pico-8 play session: no input (idle), after a click and taps of 🅾, ❎, 🅾+❎, 🅾 in the second before t = 0

[t = 1 s] idle ~1s (no d-pad/buttons)
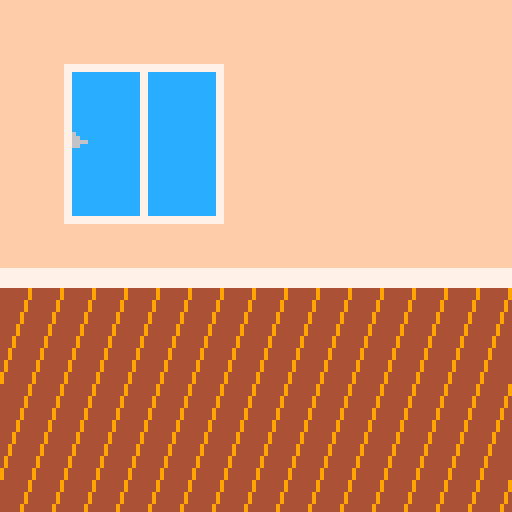
[t = 2 s] idle ~2s (no d-pad/buttons)
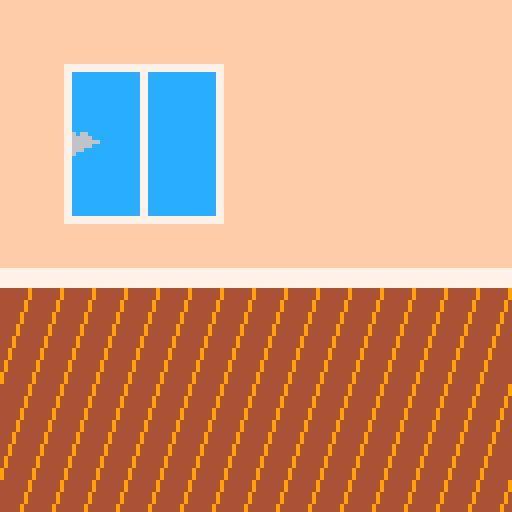
[t = 4 s] idle ~4s (no d-pad/buttons)
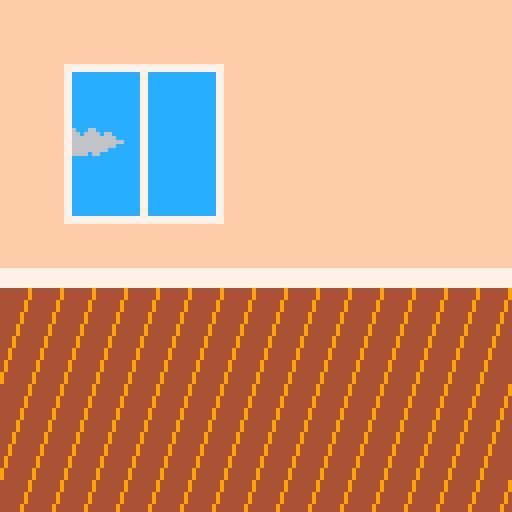
[t = 6 s] idle ~6s (no d-pad/buttons)
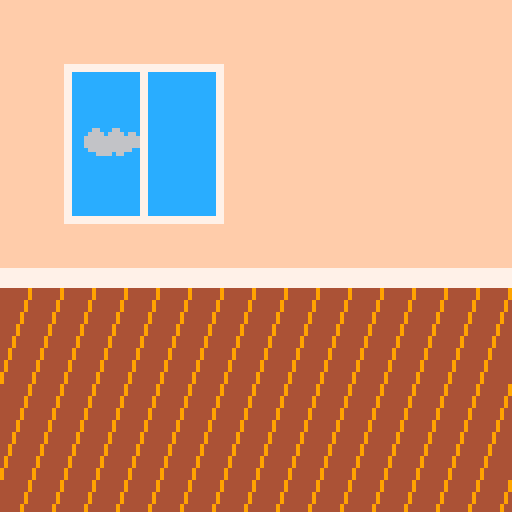
[t = 8 s] idle ~8s (no d-pad/buttons)
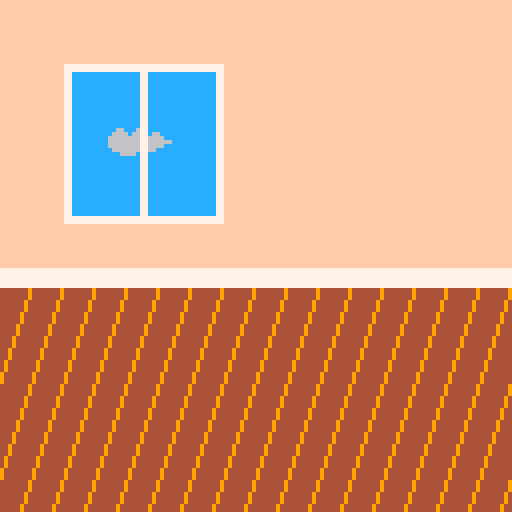

pico-8 cartridge
version 43
__lua__
function _init()
 init_cloud()
end

function init_cloud()
 cloud_x = 0
 cloud_y = flr(rnd(25) + 15)
end

function generated()
 cls()
 cloud_x += 0.1
 --house
 fillp(█)
 rectfill(0, 0, 128, 70, 15)

 --window
 rectfill(20, 15, 56, 50, 12)
 rect(20, 15, 56, 50, 7)
 rect(19, 14, 57, 51, 7)
 --add clouds here
 clip(21, 15, 35, 35)
 if cloud_x > 53 then
  init_cloud()
 end
 sspr(112, 16, 16, 16, cloud_x, cloud_y, 16, 16)
 clip()
 --middle
 line(38, 15, 38, 50, 7)
 line(37, 15, 37, 50, 7)

 --floor
 rectfill(0, 70, 128, 128, 4)
 rectfill(0, 70, 128, 65, 7)
 for i = 0, 40 do
  line(i * 10, 71, i * 10 - 20, 127, 9)
 end
end

function mapped()
 cls(12)
 cloud_x += 0.1
 -- clip(21, 15, 35, 35)
 if cloud_x > 53 then
  init_cloud()
 end
 sspr(112, 16, 16, 16, cloud_x, cloud_y, 16, 16)
 map(0, 0, 0, 0, 16, 16)
 rectfill(35, 16, 36, 55, 7)
end
function _draw()
 if btn(4) then
  generated()
 else
  mapped()
 end
end
__gfx__
00000000777777777777777777777777444444490000000000000000000000000000000000000000000000000000000000000000000000000000000000000000
00000000777777777777777777777777444444490000000000000000000000000000000000000000000000000000000000000000000000000000000000000000
00000000770000000000000000000077444444490000000000000000000000000000000000000000000000000000000000000000000000000000000000000000
00000000770000000000000000000077444444940000000000000000000000000000000000000000000000000000000000000000000000000000000000000000
00000000770000000000000000000077444444940000000000000000000000000000000000000000000000000000000000000000000000000000000000000000
00000000770000000000000000000077444444940000000000000000000000000000000000000000000000000000000000000000000000000000000000000000
00000000770000000000000000000077444449440000000000000000000000000000000000000000000000000000000000000000000000000000000000000000
00000000770000000000000000000077444449440000000000000000000000000000000000000000000000000000000000000000000000000000000000000000
ffffffff770000000000000000000077444449440000000000000000000000000000000000000000000000000000000000000000000000000000000000000000
ffffffff770000000000000000000077444494440000000000000000000000000000000000000000000000000000000000000000000000000000000000000000
ffffffff770000000000000000000077444494440000000000000000000000000000000000000000000000000000000000000000000000000000000000000000
ffffffff770000000000000000000077444494440000000000000000000000000000000000000000000000000000000000000000000000000000000000000000
ffffffff770000000000000000000077444944440000000000000000000000000000000000000000000000000000000000000000000000000000000000000000
ffffffff770000000000000000000077444944440000000000000000000000000000000000000000000000000000000000000000000000000000000000000000
ffffffff770000000000000000000077444944440000000000000000000000000000000000000000000000000000000000000000000000000000000000000000
ffffffff770000000000000000000077449444440000000000000000000000000000000000000000000000000000000000000000000000000000000000000000
ffffffff770000000000000000000077449444440000000000000000000000000000000000000000000000000000000000000000000000000000000000000000
ffffffff770000000000000000000077449444440000000000000000000000000000000000000000000000000000000000000000000000000000000000000000
ffffffff770000000000000000000077494444440000000000000000000000000000000000000000000000000000000000000000000000000000000000000000
77777777770000000000000000000077494444440000000000000000000000000000000000000000000000000000000000000000000000000000000000000000
77777777770000000000000000000077494444440000000000000000000000000000000000000000000000000000000000000000000000000000000000000000
77777777770000000000000000000077944444440000000000000000000000000000000000000000000000000000000000000000000000000000000000000000
77777777777777777777777777777777944444440000000000000000000000000000000000000000000000000000000000000000000000000000000000000000
77777777777777777777777777777777944444440000000000000000000000000000000000000000000000000000000000000000000000000000000000000000
00000000000000000000000000000000000000000000000000000000000000000000000000000000000000000000000000000000000000000066000660000000
00000000000000000000000000000000000000000000000000000000000000000000000000000000000000000000000000000000000000000666606666066000
00000000000000000000000000000000000000000000000000000000000000000000000000000000000000000000000000000000000000006666666666666600
00000000000000000000000000000000000000000000000000000000000000000000000000000000000000000000000000000000000000006666666666666666
00000000000000000000000000000000000000000000000000000000000000000000000000000000000000000000000000000000000000006666666666666600
00000000000000000000000000000000000000000000000000000000000000000000000000000000000000000000000000000000000000000666666666660000
00000000000000000000000000000000000000000000000000000000000000000000000000000000000000000000000000000000000000000006666066000000
__map__
1010101010101010101010101010101000000000000000000000000000000000000000000000000000000000000000000000000000000000000000000000000000000000000000000000000000000000000000000000000000000000000000000000000000000000000000000000000000000000000000000000000000000000
1010101010101010101010101010101000000000000000000000000000000000000000000000000000000000000000000000000000000000000000000000000000000000000000000000000000000000000000000000000000000000000000000000000000000000000000000000000000000000000000000000000000000000
1010010202020310101010101010101000000000000000000000000000000000000000000000000000000000000000000000000000000000000000000000000000000000000000000000000000000000000000000000000000000000000000000000000000000000000000000000000000000000000000000000000000000000
1010111212121310101010101010101000000000000000000000000000000000000000000000000000000000000000000000000000000000000000000000000000000000000000000000000000000000000000000000000000000000000000000000000000000000000000000000000000000000000000000000000000000000
1010111212121310101010101010101000000000000000000000000000000000000000000000000000000000000000000000000000000000000000000000000000000000000000000000000000000000000000000000000000000000000000000000000000000000000000000000000000000000000000000000000000000000
1010111212121310101010101010101000000000000000000000000000000000000000000000000000000000000000000000000000000000000000000000000000000000000000000000000000000000000000000000000000000000000000000000000000000000000000000000000000000000000000000000000000000000
1010212222222310101010101010101000000000000000000000000000000000000000000000000000000000000000000000000000000000000000000000000000000000000000000000000000000000000000000000000000000000000000000000000000000000000000000000000000000000000000000000000000000000
1010101010101010101010101010101000000000000000000000000000000000000000000000000000000000000000000000000000000000000000000000000000000000000000000000000000000000000000000000000000000000000000000000000000000000000000000000000000000000000000000000000000000000
2020202020202020202020202020202000000000000000000000000000000000000000000000000000000000000000000000000000000000000000000000000000000000000000000000000000000000000000000000000000000000000000000000000000000000000000000000000000000000000000000000000000000000
0404040404040404040404040404040400000000000000000000000000000000000000000000000000000000000000000000000000000000000000000000000000000000000000000000000000000000000000000000000000000000000000000000000000000000000000000000000000000000000000000000000000000000
1414141414141414141414141414141400000000000000000000000000000000000000000000000000000000000000000000000000000000000000000000000000000000000000000000000000000000000000000000000000000000000000000000000000000000000000000000000000000000000000000000000000000000
2424242424242424242424242424242400000000000000000000000000000000000000000000000000000000000000000000000000000000000000000000000000000000000000000000000000000000000000000000000000000000000000000000000000000000000000000000000000000000000000000000000000000000
0404040404040404040404040404040400000000000000000000000000000000000000000000000000000000000000000000000000000000000000000000000000000000000000000000000000000000000000000000000000000000000000000000000000000000000000000000000000000000000000000000000000000000
1414141414141414141414141414141400000000000000000000000000000000000000000000000000000000000000000000000000000000000000000000000000000000000000000000000000000000000000000000000000000000000000000000000000000000000000000000000000000000000000000000000000000000
2424242424242424242424242424242400000000000000000000000000000000000000000000000000000000000000000000000000000000000000000000000000000000000000000000000000000000000000000000000000000000000000000000000000000000000000000000000000000000000000000000000000000000
0404040404040404040404040404040400000000000000000000000000000000000000000000000000000000000000000000000000000000000000000000000000000000000000000000000000000000000000000000000000000000000000000000000000000000000000000000000000000000000000000000000000000000
